Dataset: docs (GitHub, Sarhuman/Echoes-of-Aethel-v2). Classes: assets, wolf, wolf local fur, wolf polish, wolf surface.

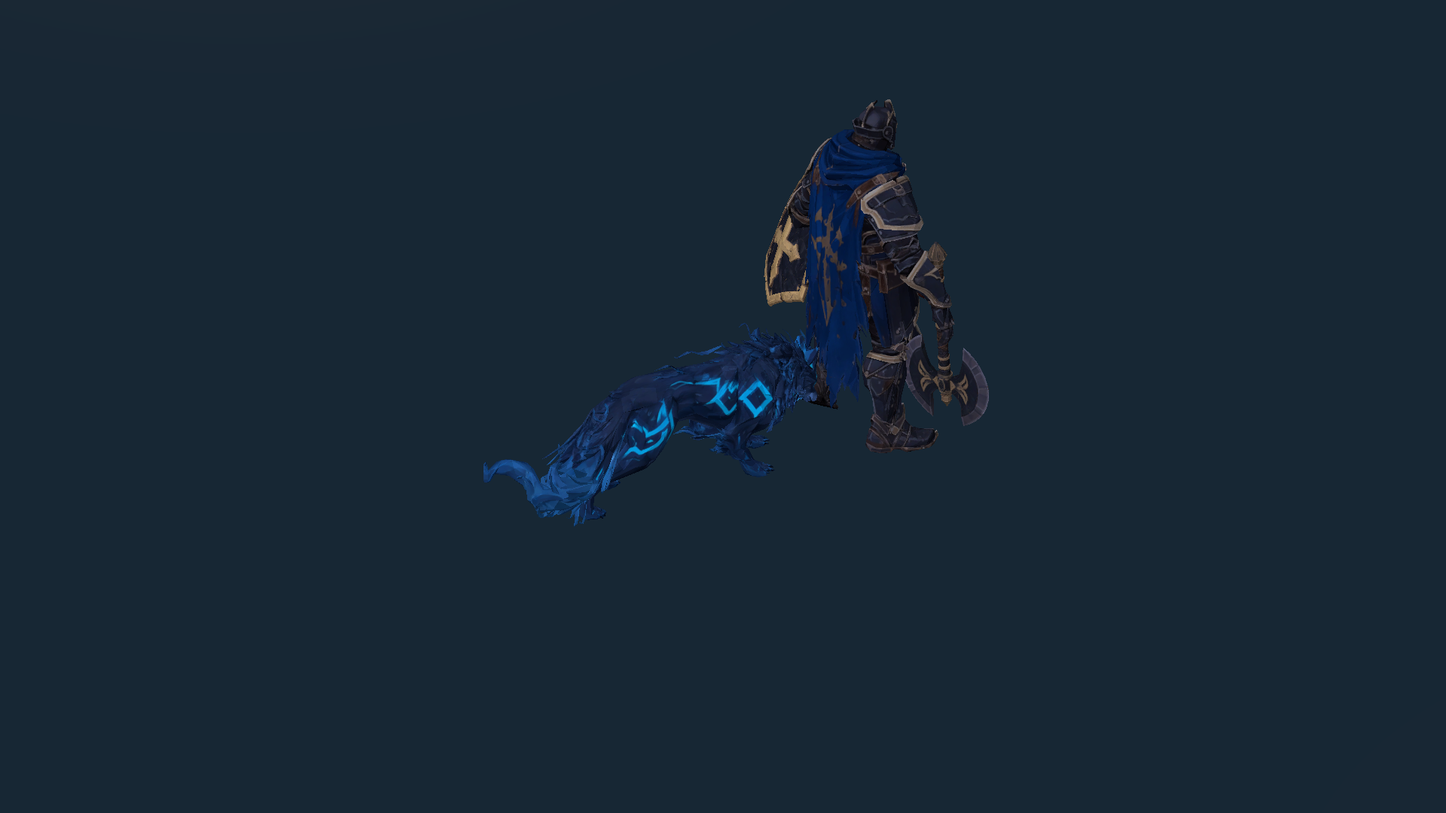
Label: wolf local fur

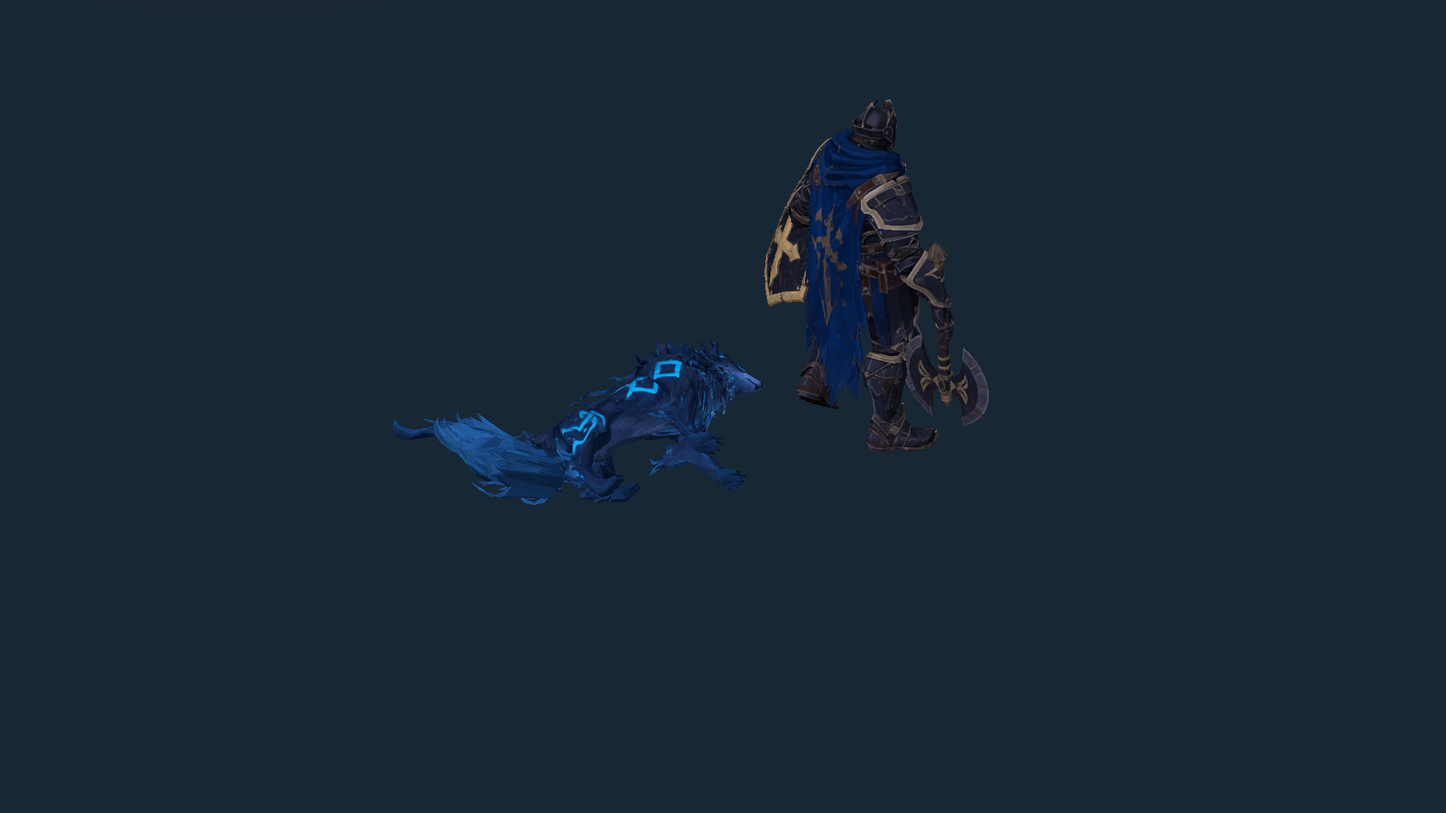
Label: wolf

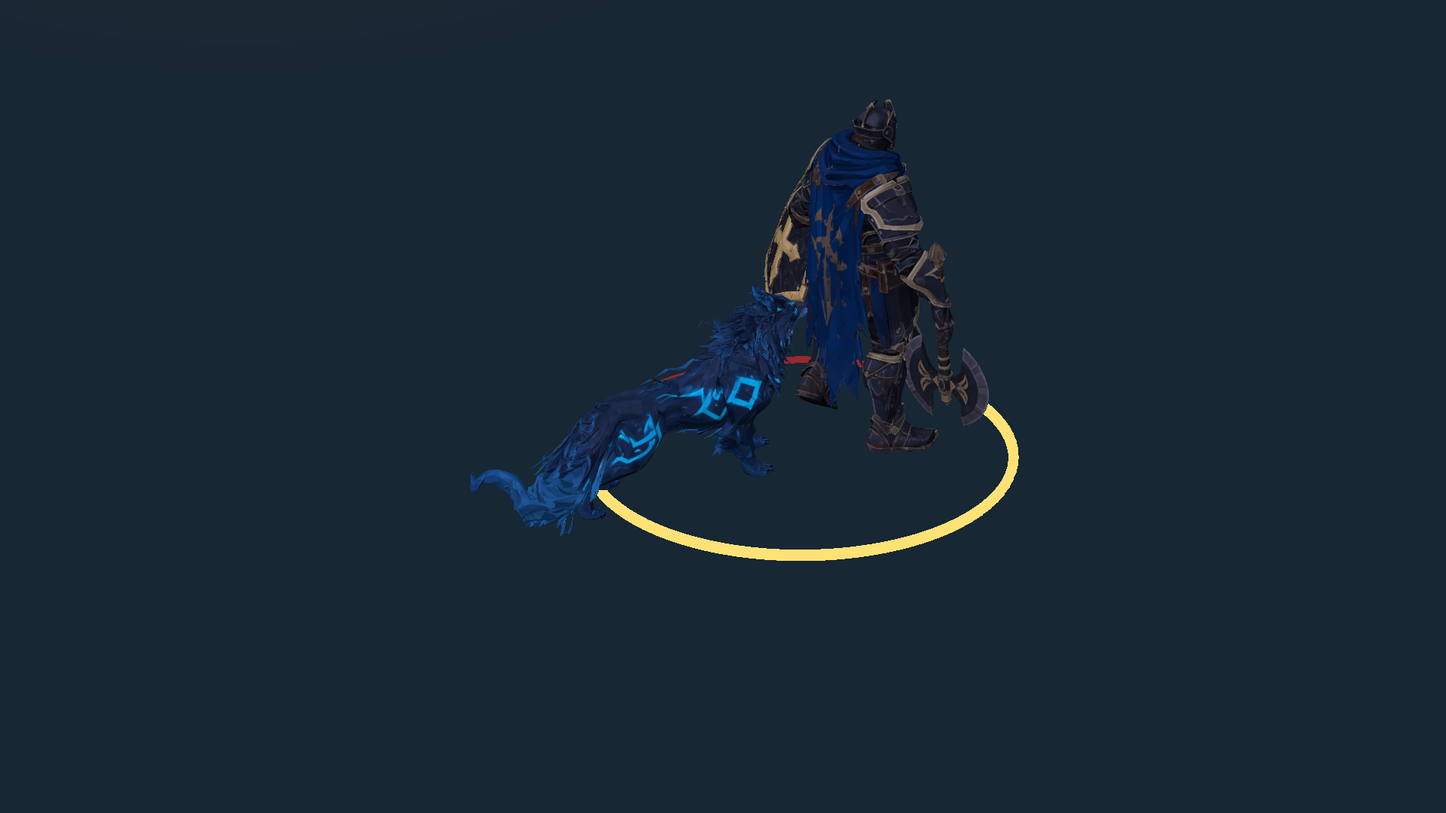
Label: wolf polish

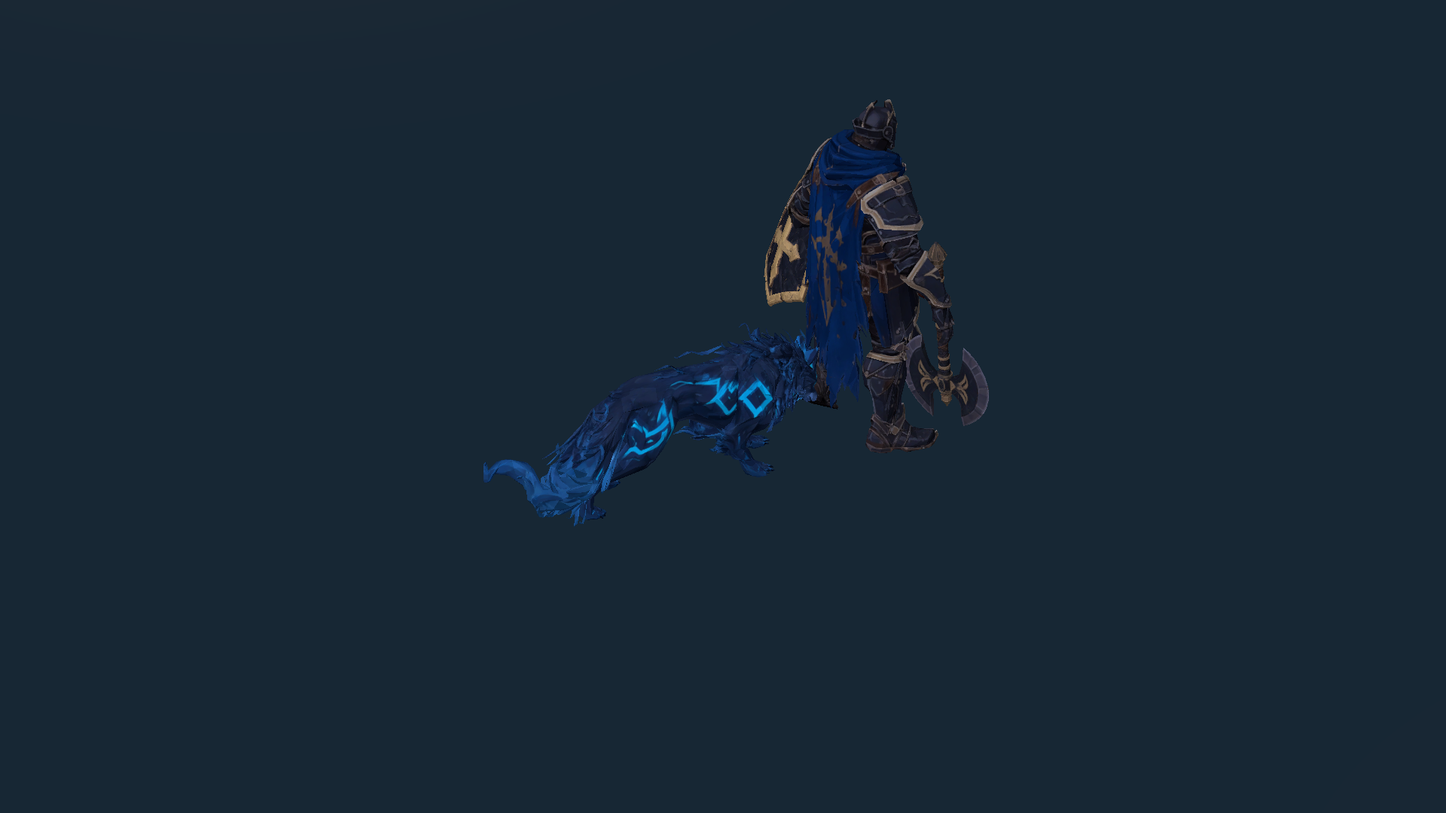
Label: wolf surface

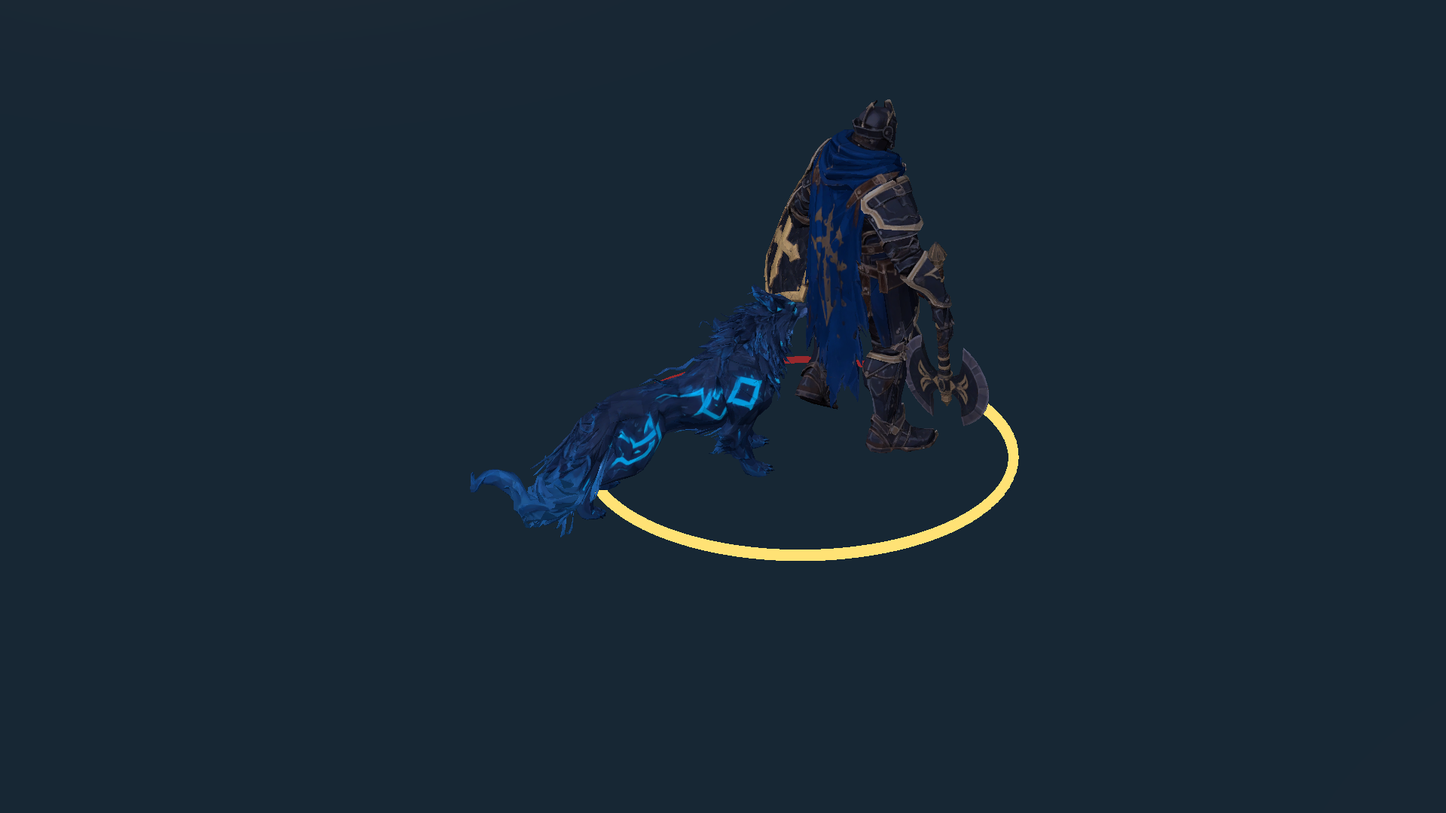
Label: wolf local fur

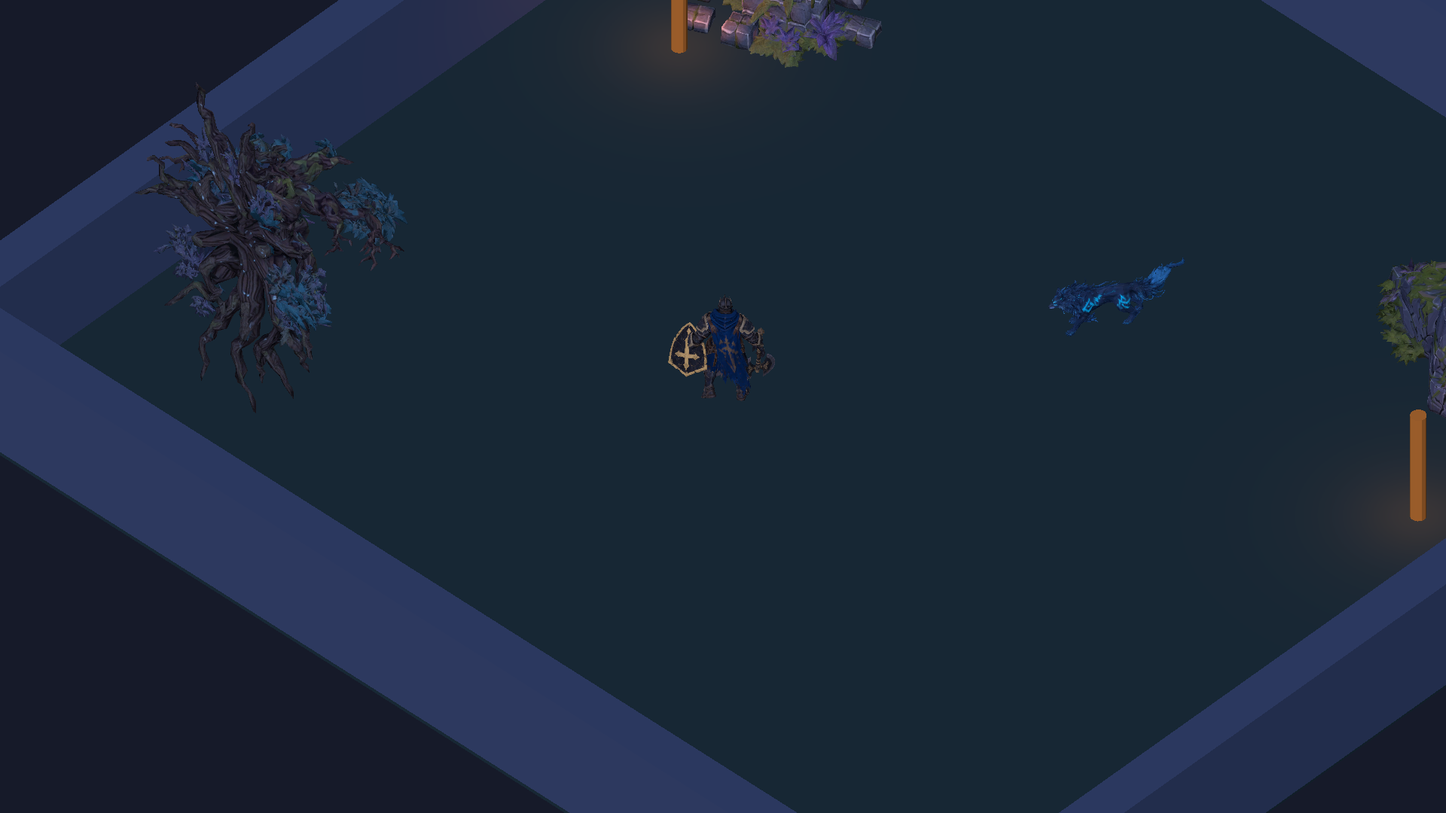
Label: wolf
